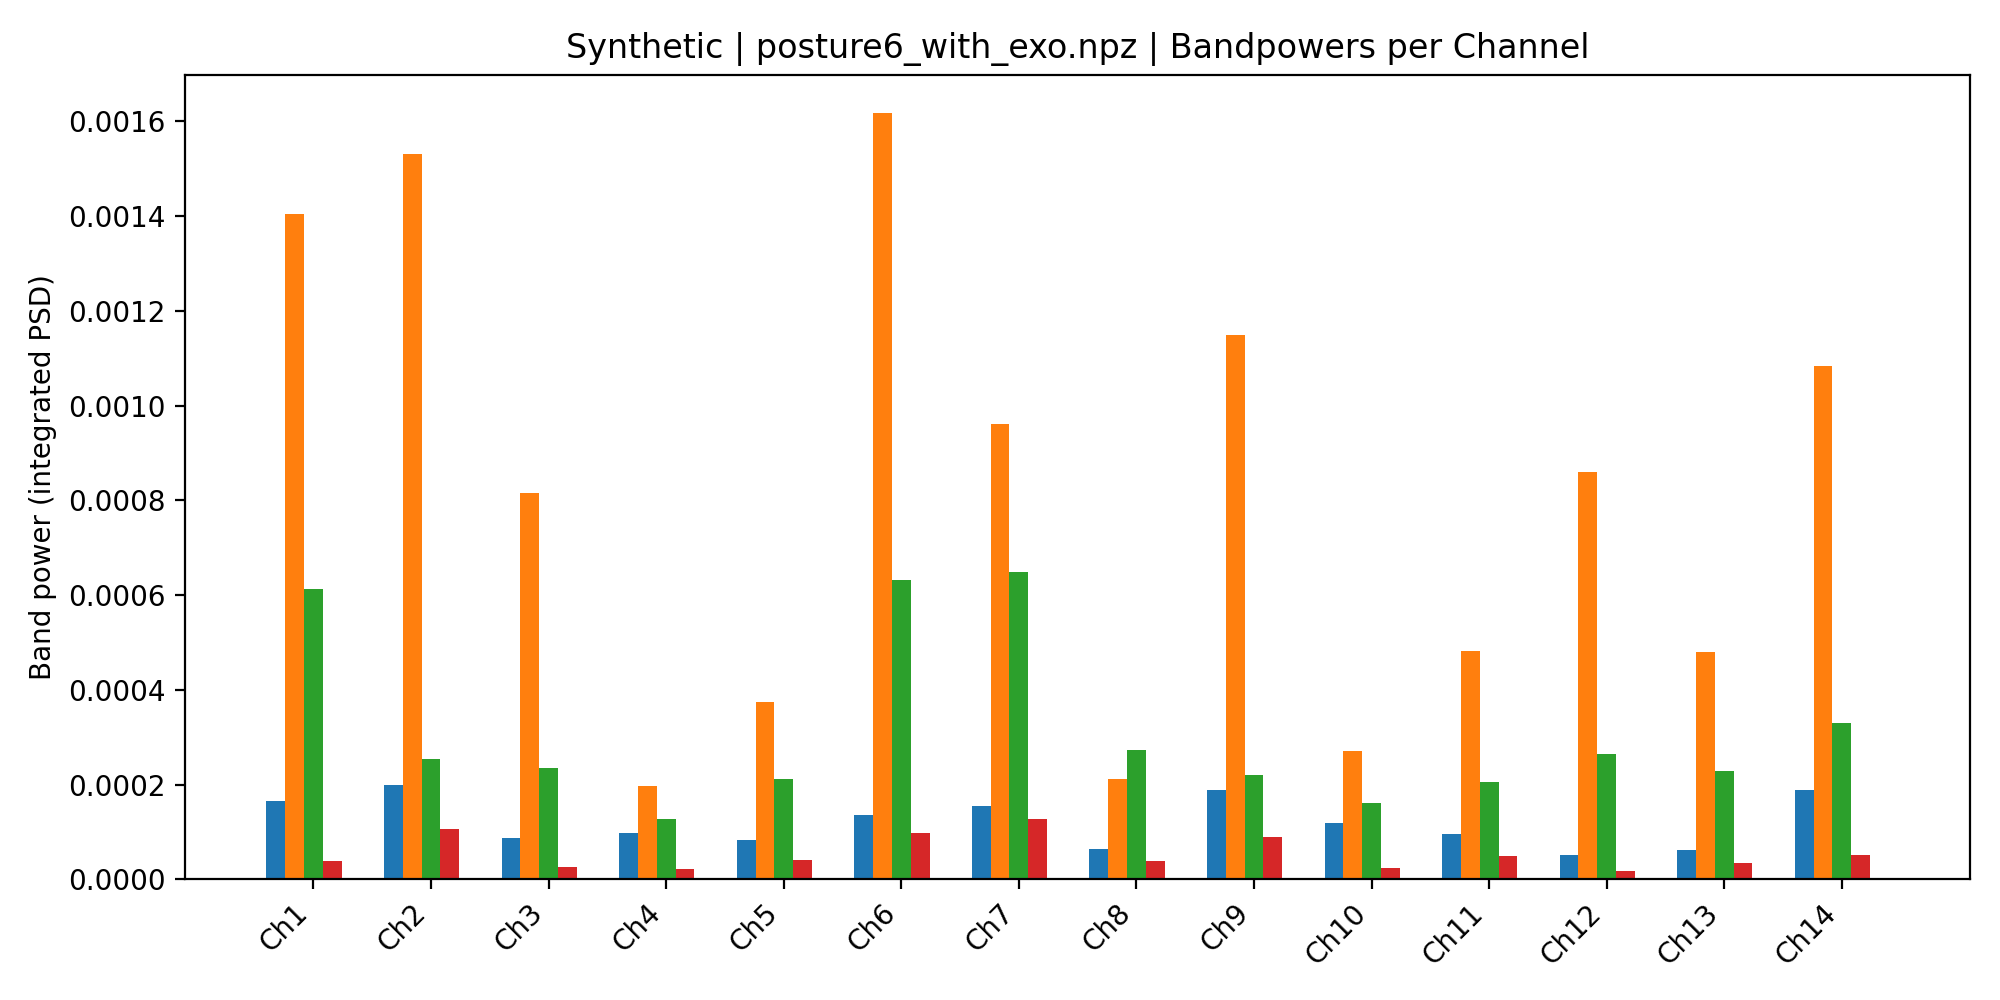

Source data for this figure (header and first rows):
, Delta, Theta, Alpha, Beta, Gamma
Ch1, 0.0001658, 0.001405, 0.0006125, 3.8245696302396937e-05, 8.642379647483267e-07
Ch2, 0.0001998, 0.00153, 0.0002537, 0.0001063, 2.037838370938516e-06
Ch3, 8.755501949053723e-05, 0.000815, 0.0002352, 2.5483699623407574e-05, 6.348897585439772e-07
Ch4, 9.795101868803613e-05, 0.0001967, 0.0001267, 2.1460289616470618e-05, 1.7118921533665343e-06
Ch5, 8.333679579664022e-05, 0.0003746, 0.0002111, 4.1237348568756715e-05, 2.1411750097399818e-06
Ch6, 0.000136, 0.001617, 0.0006324, 9.720777475763498e-05, 1.9358327989493773e-06
Ch7, 0.0001553, 0.0009618, 0.0006481, 0.000127, 9.350118492790216e-07
Ch8, 6.42318027530564e-05, 0.0002113, 0.0002741, 3.826287534991479e-05, 6.846003923755006e-07
Ch9, 0.0001886, 0.001149, 0.0002203, 8.997225346263349e-05, 1.5159688757648837e-06
Ch10, 0.0001197, 0.0002711, 0.0001618, 2.3544636547967457e-05, 1.1722540662617575e-06
Ch11, 9.557702651363797e-05, 0.0004831, 0.0002059, 4.9249192258571384e-05, 1.1042184908660602e-06
Ch12, 5.2142546337563545e-05, 0.000859, 0.0002638, 1.8715497731136566e-05, 1.223997657007203e-06
Ch13, 6.321089676930569e-05, 0.0004799, 0.0002292, 3.520049324379215e-05, 1.3646862484506528e-06
Ch14, 0.0001885, 0.001083, 0.0003295, 5.152415415921041e-05, 4.833270308424176e-07
